Dataset: RBC_database (GitHub, MontpellierRessourcesImagerie/mri-workshop-machine-learning). Classes: bad red blood cell, good red blood cell.

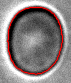
Label: good red blood cell

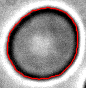
Label: good red blood cell

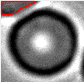
Label: bad red blood cell

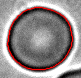
Label: bad red blood cell

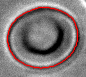
Label: bad red blood cell

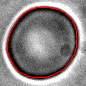
Label: good red blood cell
